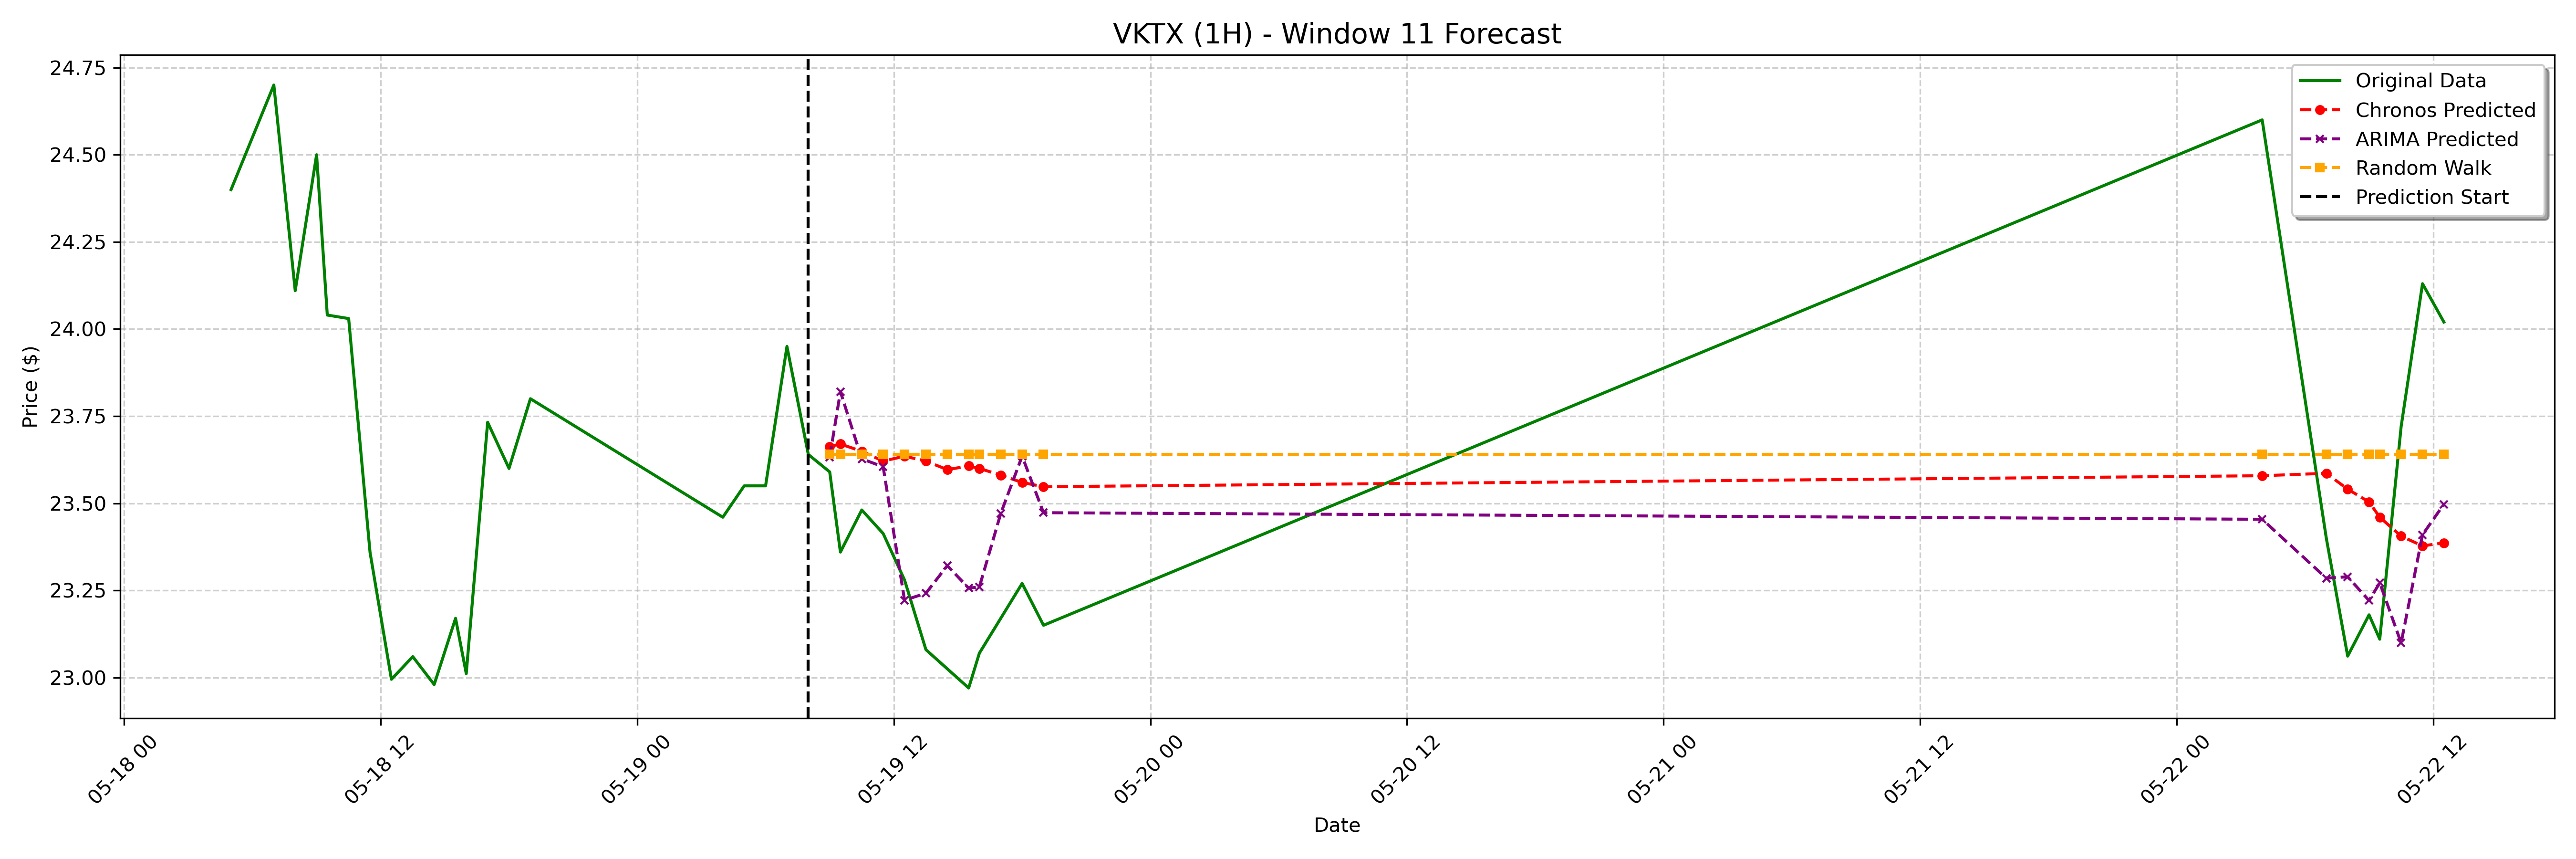

The table this chart was drawn from, first rows:
date, actual, chronos_forecast, arima_forecast, random_walk_forecast
2023-05-19 09:00:00-04:00, 23.59, 23.66, 23.63, 23.64
2023-05-19 09:30:00-04:00, 23.36, 23.67, 23.82, 23.64
2023-05-19 10:30:00-04:00, 23.48, 23.65, 23.63, 23.64
2023-05-19 11:30:00-04:00, 23.41, 23.62, 23.6, 23.64
2023-05-19 12:30:00-04:00, 23.28, 23.64, 23.22, 23.64
2023-05-19 13:30:00-04:00, 23.08, 23.62, 23.24, 23.64
2023-05-19 14:30:00-04:00, 23.02, 23.6, 23.32, 23.64
2023-05-19 15:30:00-04:00, 22.97, 23.61, 23.26, 23.64
2023-05-19 16:00:00-04:00, 23.07, 23.6, 23.26, 23.64
2023-05-19 17:00:00-04:00, 23.17, 23.58, 23.47, 23.64
2023-05-19 18:00:00-04:00, 23.27, 23.56, 23.64, 23.64
2023-05-19 19:00:00-04:00, 23.15, 23.55, 23.47, 23.64
2023-05-22 04:00:00-04:00, 24.6, 23.58, 23.45, 23.64
2023-05-22 07:00:00-04:00, 23.4, 23.59, 23.29, 23.64
2023-05-22 08:00:00-04:00, 23.06, 23.54, 23.29, 23.64
2023-05-22 09:00:00-04:00, 23.18, 23.5, 23.22, 23.64
2023-05-22 09:30:00-04:00, 23.11, 23.46, 23.27, 23.64
2023-05-22 10:30:00-04:00, 23.72, 23.41, 23.1, 23.64
2023-05-22 11:30:00-04:00, 24.13, 23.38, 23.41, 23.64
2023-05-22 12:30:00-04:00, 24.02, 23.39, 23.5, 23.64
